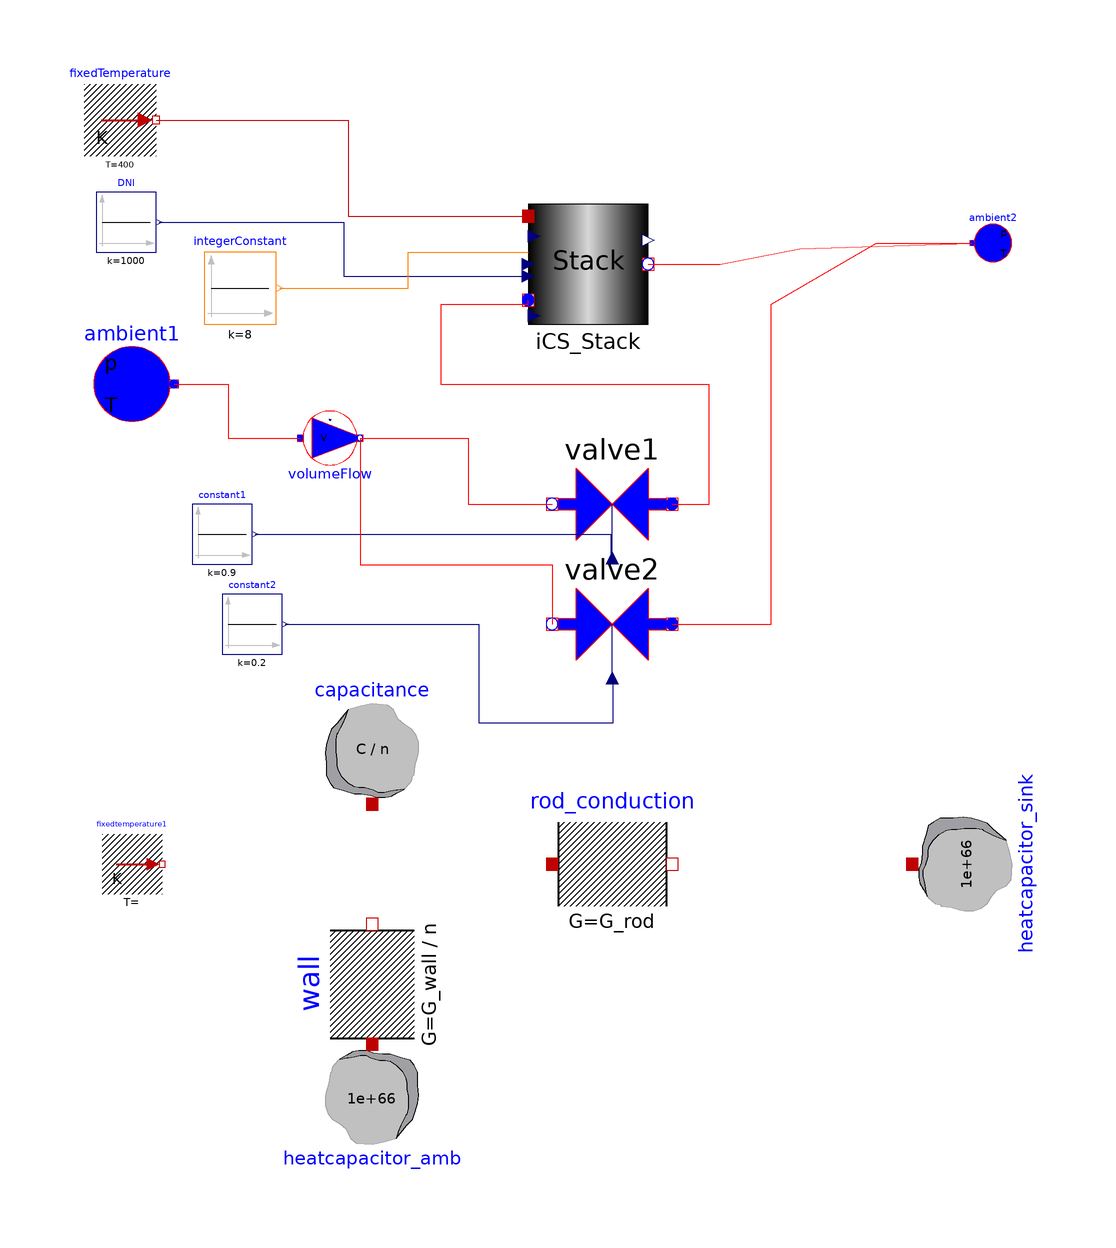

The component connection diagram of the Modelica model below, drawn from its own Placement and Line annotations.

model Xo_componentArray00 "Modeling discretized rod"
  import HTC = Modelica.Thermal.HeatTransfer.Components;
  //  parameter Integer n(start = 3, min = 3) "Number of rod segments";
  parameter Integer n = 5 "Number of rod segments";
  parameter Modelica.SIunits.Temperature T0 = 300 "Initial rod temperature";
  parameter Modelica.SIunits.Temperature T_source = 400 "Source T";
  //  Modelica.Thermal.HeatTransfer.Interfaces.HeatPort_b port_b "Thermal connector for rod end 'b'" annotation(Placement(transformation(extent = {{90, -10}, {110, 10}})));
  parameter Modelica.SIunits.HeatCapacity C = 100
    "Total heat capacity of element (= cp*m)";
  parameter Modelica.SIunits.ThermalConductance G_wall = 1
    "Thermal conductivity of wall";
  parameter Modelica.SIunits.ThermalConductance G_rod = 200
    "Thermal conductivie of rod";
  // Modelica.Thermal.HeatTransfer.Interfaces.HeatPort_a ambient "Thermal connector for rod end 'a'" annotation(Placement(transformation(extent = {{-10, -110}, {10, -90}})));
  //  Modelica.Thermal.HeatTransfer.Components.HeatCapacitor heatcapacitor_source(C = 1e6, T.start = T_source, T.fixed = true) annotation(Placement(visible = true, transformation(origin = {-80, 0}, extent = {{-10, -10}, {10, 10}}, rotation = 90)));
  Modelica.Thermal.HeatTransfer.Components.HeatCapacitor heatcapacitor_amb(C = 1e66, T(
                                                                                     start =   250, fixed =   false))
                                                                                                    annotation(Placement(visible = true, transformation(origin = {-40, -80}, extent = {{-10, -10}, {10, 10}}, rotation = 180)));
  ICSolar.Stack.ICS_Stack iCS_Stack annotation(Placement(transformation(extent = {{-14, 50}, {6, 70}})));
  Buildings.HeatTransfer.Sources.FixedTemperature fixedTemperature(T = 400) annotation(Placement(transformation(extent = {{-88, 78}, {-76, 90}})));
  Modelica.Blocks.Sources.IntegerConstant integerConstant(k = 8) annotation(Placement(transformation(extent={{-68,50},
            {-56,62}})));
  Modelica.Blocks.Sources.Constant DNI(k = 1000) annotation(Placement(transformation(extent = {{-86, 62}, {-76, 72}})));
  Modelica.Thermal.FluidHeatFlow.Sources.VolumeFlow volumeFlow(m = 0.01, constantVolumeFlow(displayUnit = "l/min") = 1.6666666666667e-06) annotation(Placement(transformation(extent={{-52,26},
            {-42,36}})));
  Modelica.Thermal.FluidHeatFlow.Sources.Ambient ambient1(medium = Modelica.Thermal.FluidHeatFlow.Media.Water(), constantAmbientTemperature = 298.15) annotation(Placement(visible = true, transformation(origin = {-80, 40}, extent = {{7, -7}, {-7, 7}}, rotation = 0)));
  Modelica.Thermal.HeatTransfer.Components.HeatCapacitor capacitance[n](each final C = C / n, each T(start = T0, fixed = false)) annotation(Placement(visible = true, transformation(origin = {-40, -20}, extent = {{-10, -10}, {10, 10}}, rotation = 0)));
  Modelica.Thermal.HeatTransfer.Components.HeatCapacitor heatcapacitor_sink(C = 1e66, T(
                                                                                      start =   275, fixed =   false))
                                                                                                    annotation(Placement(visible = true, transformation(origin = {60, -40}, extent = {{-10, -10}, {10, 10}}, rotation = -90)));
  Modelica.Thermal.HeatTransfer.Sources.FixedTemperature fixedtemperature1 annotation(Placement(visible = true, transformation(origin = {-80, -40}, extent = {{-5, -5}, {5, 5}}, rotation = 0)));
  Modelica.Thermal.FluidHeatFlow.Components.Valve valve1(y1 = 1, Kv1 = 1e5, kv0 = 1e-9, dp0 = 10, rho0 = 1000, frictionLoss = 1, m = 0.1) annotation(Placement(visible = true, transformation(origin = {0, 20}, extent = {{-10, -10}, {10, 10}}, rotation = 180)));
  Modelica.Thermal.FluidHeatFlow.Components.Valve valve2 annotation(Placement(visible = true, transformation(origin = {0, 0}, extent = {{-10, -10}, {10, 10}}, rotation = 180)));
  Modelica.Thermal.FluidHeatFlow.Sources.Ambient ambient2(medium = Modelica.Thermal.FluidHeatFlow.Media.Water(), constantAmbientTemperature = 298.15) annotation(Placement(visible = true, transformation(origin = {63.5, 63.5}, extent = {{-3.5, -3.5}, {3.5, 3.5}}, rotation = 0)));
  Modelica.Blocks.Sources.Constant constant1(k=0.9)   annotation(Placement(visible = true, transformation(origin = {-65, 15}, extent = {{-5, -5}, {5, 5}}, rotation = 0)));
  Modelica.Blocks.Sources.Constant constant2(k=0.2)   annotation(Placement(visible = true, transformation(origin = {-60, 0}, extent = {{-5, -5}, {5, 5}}, rotation = 0)));
protected
  Modelica.Thermal.HeatTransfer.Components.ThermalConductor wall[n](each final G = G_wall / n) annotation(Placement(visible = true, transformation(origin = {-40, -60}, extent = {{-10, -10}, {10, 10}}, rotation = 90)));
  Modelica.Thermal.HeatTransfer.Components.ThermalConductor rod_conduction[n - 1](each final G = G_rod) annotation(Placement(visible = true, transformation(origin = {0, -40}, extent = {{-10, -10}, {10, 10}}, rotation = 0)));
equation
  connect(constant2.y, valve2.y) annotation(Line(points={{-54.5,0},{-22.2222,0},
          {-22.2222,-16.4875},{0.238949,-16.4875},{0.238949,-9},{-1.11022e-015,
          -9}},                                                                                                    color = {0, 0, 127}));
  connect(constant1.y, valve1.y) annotation(Line(points={{-59.5,15},{-0.238949,
          15},{-0.238949,11},{-1.11022e-015,11}},                                                                                     color = {0, 0, 127}));
  connect(iCS_Stack.flowport_b1, ambient2.flowPort) annotation(Line(points = {{6, 60}, {18, 60}, {31.3262, 62.5579}, {60, 63.5}}, color = {255, 0, 0}));
  connect(valve2.flowPort_a, ambient2.flowPort) annotation(Line(points = {{10, 0}, {26.5233, 0}, {26.5233, 53.2855}, {44, 63.5}, {60, 63.5}}, color = {255, 0, 0}));
  connect(valve1.flowPort_a, iCS_Stack.flowport_a1) annotation(Line(points={{10,20},
          {16.2485,20},{16.2485,39.9044},{-28.4349,39.9044},{-28.4349,53.2855},
          {-14,53.2855},{-14,54}},                                                                                                    color = {255, 0, 0}));
  connect(volumeFlow.flowPort_b, valve2.flowPort_b) annotation(Line(points={{-42,31},
          {-42,9.8578},{-10,9.8578},{-10,1.33227e-015}},                                                                                                color = {255, 0, 0}));
  connect(volumeFlow.flowPort_b, valve1.flowPort_b) annotation(Line(points={{-42,31},
          {-24,31},{-24,20},{-10,20}},                                                                                                    color = {255, 0, 0}));
  connect(ambient1.flowPort, volumeFlow.flowPort_a) annotation(Line(points={{-73,40},
          {-64,40},{-64,31},{-52,31}},                                                                                     color = {255, 0, 0}));
  for i in 1:n loop
    connect(capacitance[i].port, wall[i].port_b) "Capacitance to walls";
    connect(wall[i].port_a, heatcapacitor_amb.port) "Walls to ambient";
  end for;
  for i in 1:n - 1 loop
    connect(capacitance[i].port, rod_conduction[i].port_a)
      "Capacitance to next conduction";
    connect(capacitance[i + 1].port, rod_conduction[i].port_b)
      "Capacitance to prev conduction";
  end for;
  connect(capacitance[1].port, fixedTemperature.port)
    "First capacitance to rod end";
  connect(capacitance[n].port, heatcapacitor_sink.port)
    "Last capacitance to (other) rod end";
  connect(fixedTemperature.port, iCS_Stack.TAmb_in) annotation(Line(points = {{-76, 84}, {-44, 84}, {-44, 68}, {-14, 68}}, color = {191, 0, 0}, smooth = Smooth.None));
  connect(DNI.y, iCS_Stack.DNI) annotation(Line(points = {{-75.5, 67}, {-44.75, 67}, {-44.75, 58}, {-14, 58}}, color = {0, 0, 127}, smooth = Smooth.None));
  connect(integerConstant.y, iCS_Stack.StackHeight) annotation (Line(
      points={{-55.4,56},{-34,56},{-34,62},{-14,62}},
      color={255,127,0},
      smooth=Smooth.None));
  annotation(uses(Modelica(version = "3.2.1"), Buildings(version = "1.6")), Diagram(coordinateSystem(preserveAspectRatio=false,   extent={{-100,
            -100},{100,100}}),                                                                                                    graphics));
end Xo_componentArray00;